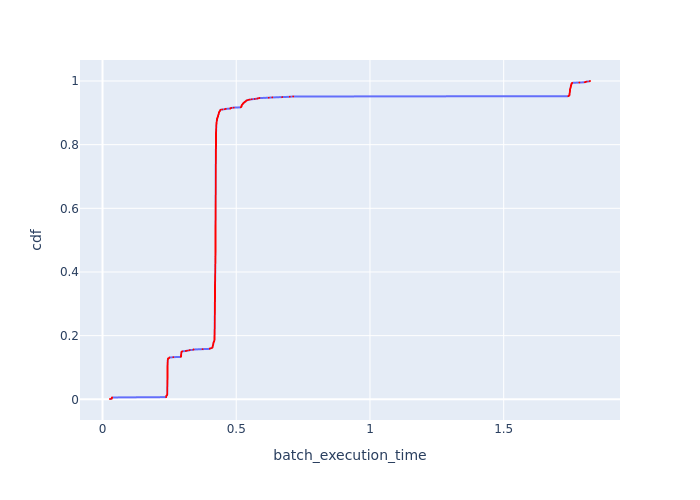

The data file committed next to this chart (first rows):
Batch Id, batch_execution_time, cdf
865, 0.02802, 0.0009728
697, 0.03486, 0.001946
525, 0.0349, 0.002918
181, 0.03502, 0.003891
9, 0.03565, 0.004864
353, 0.03567, 0.005837
871, 0.238, 0.006809
866, 0.2382, 0.007782
872, 0.2382, 0.008755
873, 0.2383, 0.009728
870, 0.2387, 0.0107
869, 0.2389, 0.01167
868, 0.2407, 0.01265
890, 0.2419, 0.01362
884, 0.242, 0.01459
896, 0.242, 0.01556
895, 0.2421, 0.01654
899, 0.2421, 0.01751
892, 0.2421, 0.01848
930, 0.2421, 0.01946
888, 0.2421, 0.02043
889, 0.2421, 0.0214
929, 0.2421, 0.02237
912, 0.2422, 0.02335
905, 0.2422, 0.02432
904, 0.2422, 0.02529
931, 0.2422, 0.02626
940, 0.2422, 0.02724
932, 0.2422, 0.02821
891, 0.2422, 0.02918
924, 0.2422, 0.03016
945, 0.2422, 0.03113
928, 0.2423, 0.0321
949, 0.2423, 0.03307
938, 0.2423, 0.03405
908, 0.2423, 0.03502
971, 0.2423, 0.03599
893, 0.2423, 0.03696
923, 0.2424, 0.03794
944, 0.2424, 0.03891
882, 0.2424, 0.03988
926, 0.2424, 0.04086
974, 0.2424, 0.04183
942, 0.2424, 0.0428
948, 0.2424, 0.04377
933, 0.2424, 0.04475
898, 0.2424, 0.04572
907, 0.2424, 0.04669
934, 0.2425, 0.04767
901, 0.2425, 0.04864
887, 0.2425, 0.04961
897, 0.2425, 0.05058
916, 0.2426, 0.05156
881, 0.2426, 0.05253
903, 0.2426, 0.0535
915, 0.2426, 0.05447
943, 0.2427, 0.05545
885, 0.2427, 0.05642
914, 0.2427, 0.05739
909, 0.2427, 0.05837
... 968 more rows
